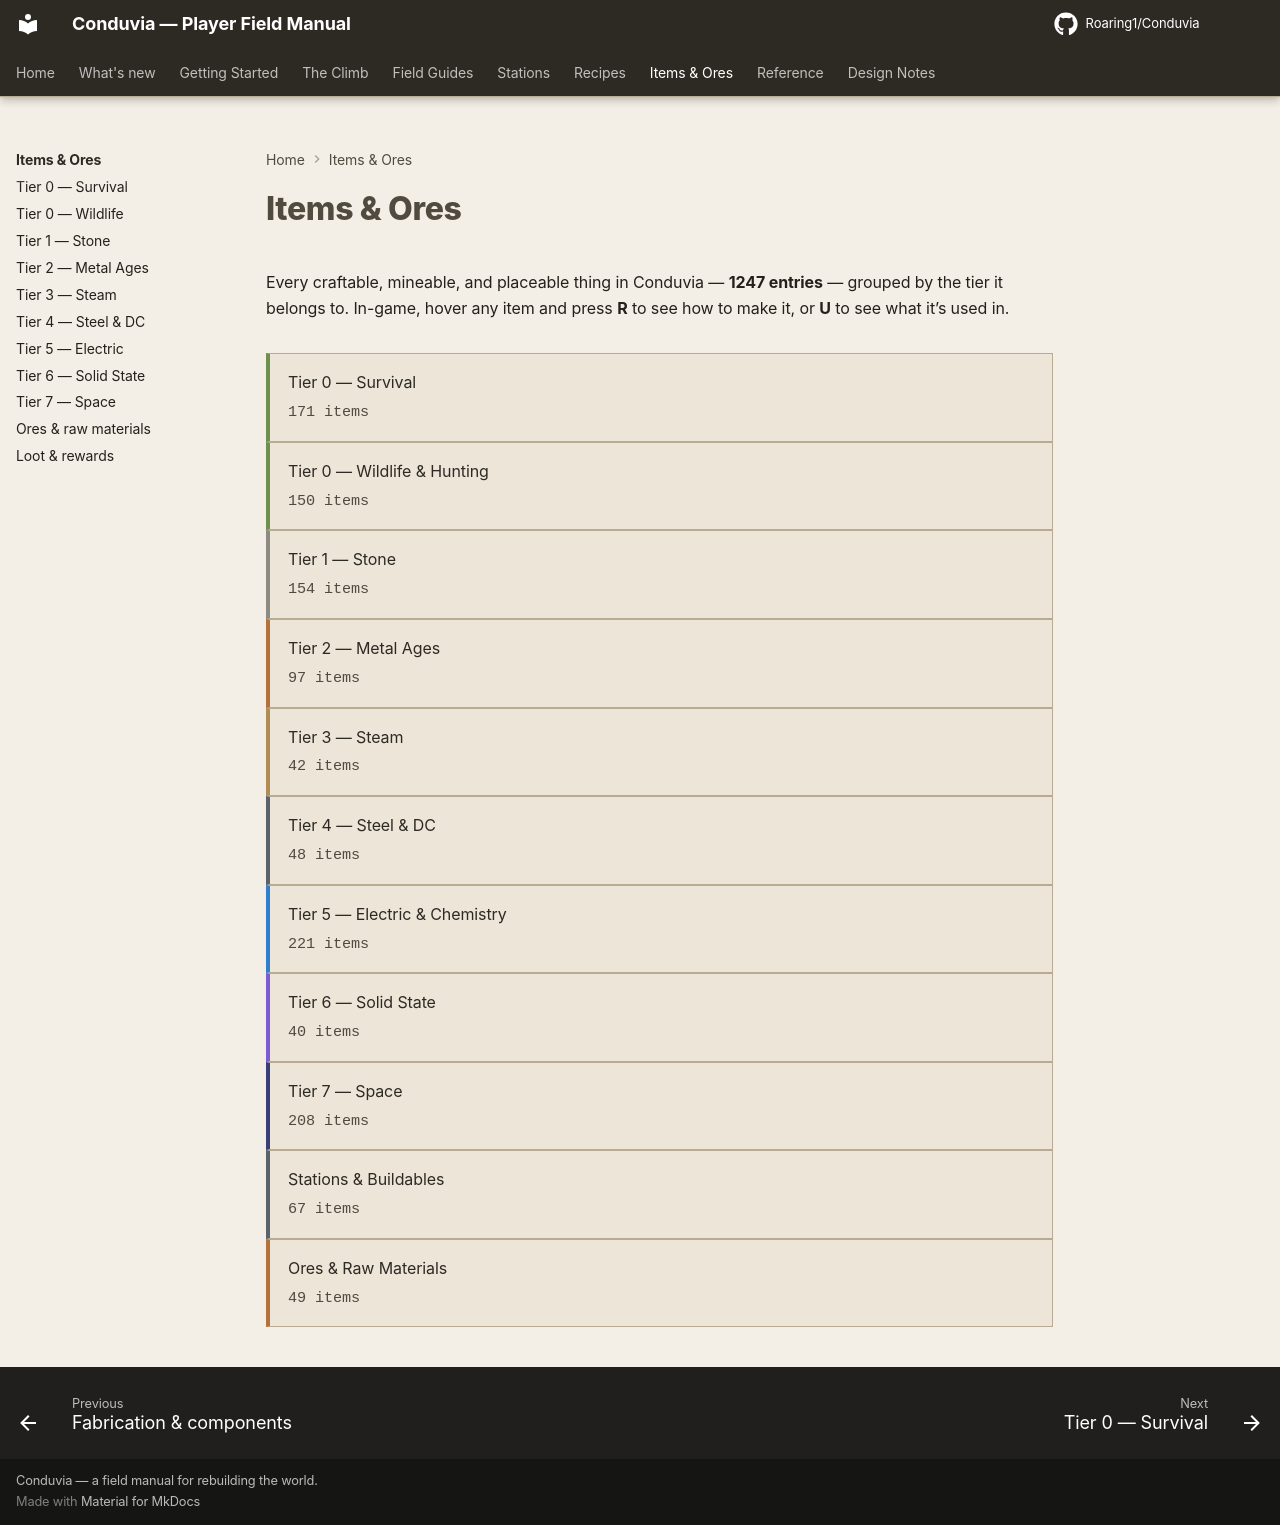

repository: Roaring1/Conduvia · page: items/index.html · generator: mkdocs

# Items & Ores

Every craftable, mineable, and placeable thing in Conduvia — **832 entries** — grouped by the tier it belongs to. In-game, hover any item and press **R** to see how to make it, or **U** to see what it feeds.

<div class="item-tier-grid" markdown>
<a class="item-tier" data-tier="survival" href="tier-0-survival/"><span>Tier 0 — Survival</span><em>149 items</em></a>
<a class="item-tier" data-tier="survival" href="tier-0-wildlife-hunting/"><span>Tier 0 — Wildlife & Hunting</span><em>149 items</em></a>
<a class="item-tier" data-tier="stone" href="tier-1-stone/"><span>Tier 1 — Stone</span><em>87 items</em></a>
<a class="item-tier" data-tier="metal_ages" href="tier-2-metal-ages/"><span>Tier 2 — Metal Ages</span><em>55 items</em></a>
<a class="item-tier" data-tier="steam" href="tier-3-steam/"><span>Tier 3 — Steam</span><em>34 items</em></a>
<a class="item-tier" data-tier="steel" href="tier-4-steel-dc/"><span>Tier 4 — Steel & DC</span><em>51 items</em></a>
<a class="item-tier" data-tier="electric" href="tier-5-electric-chemistry/"><span>Tier 5 — Electric & Chemistry</span><em>169 items</em></a>
<a class="item-tier" data-tier="solidstate" href="tier-6-solid-state/"><span>Tier 6 — Solid State</span><em>24 items</em></a>
<a class="item-tier" data-tier="space" href="tier-7-space/"><span>Tier 7 — Space</span><em>62 items</em></a>
<a class="item-tier" data-tier="metal_ages" href="ores-raw-materials/"><span>Ores & Raw Materials</span><em>42 items</em></a>
<a class="item-tier" data-tier="space" href="loot-and-rewards/"><span>Loot & Rewards</span><em>10 items</em></a>
</div>
